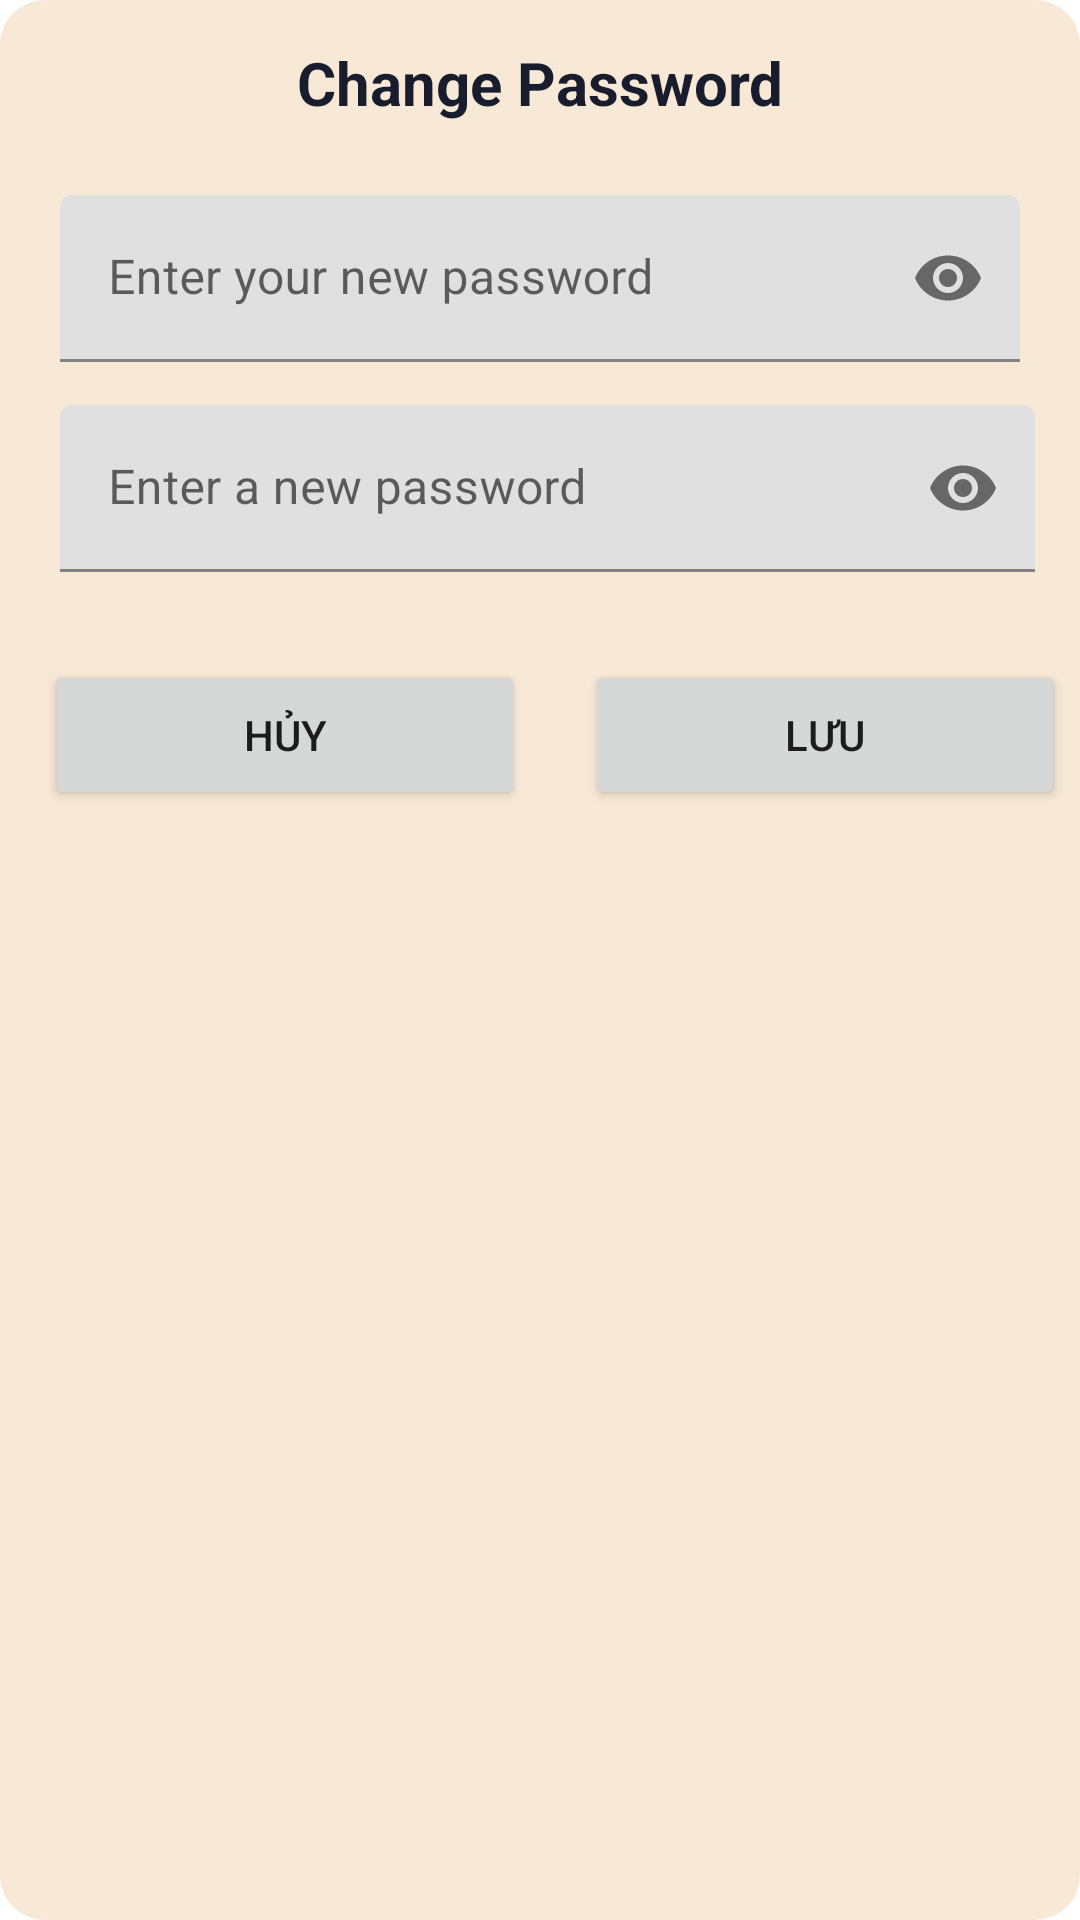

Write the Android layout XML for this screen, with the resource values it uses.
<!-- AndroidManifest.xml: application theme Theme.CoffeeApp -->
<!-- res/layout/dialog_doipass.xml -->
<?xml version="1.0" encoding="utf-8"?>
<LinearLayout xmlns:android="http://schemas.android.com/apk/res/android"
    android:layout_width="wrap_content"
    android:layout_height="wrap_content"
    xmlns:app="http://schemas.android.com/apk/res-auto"
    android:orientation="vertical"
    android:background="@drawable/boderradius1"
    android:layout_gravity="center">

    <TextView
        android:fontFamily="sans-serif"
        android:layout_width="match_parent"
        android:gravity="center"
        android:textSize="20dp"
        android:textColor="#181D2D"
        android:textStyle="bold"
        android:layout_height="45dp"
        android:text="Change Password"/>
    <LinearLayout
        android:layout_margin="10dp"
        android:layout_width="match_parent"
        android:layout_height="wrap_content"
        android:orientation="vertical">
        <com.google.android.material.textfield.TextInputLayout
            android:id="@+id/textInputPassnew"
            android:layout_width="match_parent"
            android:layout_height="60dp"
            android:layout_margin="5dp"

            app:layout_constraintBottom_toBottomOf="parent"
            app:layout_constraintEnd_toEndOf="parent"
            app:layout_constraintHorizontal_bias="0.0"
            app:layout_constraintStart_toStartOf="parent"
            app:layout_constraintTop_toTopOf="parent"
            app:layout_constraintVertical_bias="0.582"
            app:passwordToggleEnabled="true">

            <com.google.android.material.textfield.TextInputEditText

                android:id="@+id/edtpassnew"
                android:layout_width="match_parent"
                android:layout_height="wrap_content"
                android:hint="Enter your new password"
                android:inputType="textPassword" />
        </com.google.android.material.textfield.TextInputLayout>
        <com.google.android.material.textfield.TextInputLayout
            android:id="@+id/textInputPass"
            android:layout_width="325dp"
            android:layout_height="60dp"
            android:layout_margin="5dp"

            app:layout_constraintBottom_toBottomOf="parent"
            app:layout_constraintEnd_toEndOf="parent"
            app:layout_constraintHorizontal_bias="0.0"
            app:layout_constraintStart_toStartOf="parent"
            app:layout_constraintTop_toTopOf="parent"
            app:layout_constraintVertical_bias="0.582"
            app:passwordToggleEnabled="true">

            <com.google.android.material.textfield.TextInputEditText

                android:id="@+id/edtrepassnew"
                android:layout_width="match_parent"
                android:layout_height="wrap_content"
                android:hint="Enter a new password"
                android:inputType="textPassword" />
        </com.google.android.material.textfield.TextInputLayout>

    </LinearLayout>


    <LinearLayout
        android:layout_width="360dp"

        android:layout_height="match_parent"
        android:orientation="horizontal">
        <Button
            android:id="@+id/btnHuyUpdate"
            android:layout_width="160dp"
            android:layout_margin="10dp"
            android:layout_height="50dp"
            android:layout_weight="1"
            android:text="Hủy"/>
        <Button
            android:id="@+id/btnLuuUpdate"
            android:layout_width="160dp"
            android:layout_margin="10dp"
            android:layout_height="50dp"
            android:layout_weight="1"
            android:text="Lưu"/>
    </LinearLayout>

</LinearLayout>
<!-- resources referenced by this layout -->
<resources>
  <!-- drawable boderradius1 (drawable) -->
  <?xml version="1.0" encoding="UTF-8"?>
  <shape xmlns:android="http://schemas.android.com/apk/res/android">
      <solid android:color="#F8E9D6"/>
  #F8E9D6
  
  
      <padding
          android:left="5dp"
          android:top="5dp"
          android:right="5dp"
          android:bottom="5dp"/>
      <corners
          android:bottomRightRadius="15dp"
          android:bottomLeftRadius="15dp"
          android:topLeftRadius="15dp"
          android:topRightRadius="15dp"/>
  </shape>
  <style name="Theme.CoffeeApp" parent="Theme.MaterialComponents.DayNight.NoActionBar">
          
          <item name="colorPrimary">@color/purple_500</item>
          <item name="colorPrimaryVariant">@color/purple_700</item>
          <item name="colorOnPrimary">@color/white</item>
          
          <item name="colorSecondary">@color/teal_200</item>
          <item name="colorSecondaryVariant">@color/teal_700</item>
          <item name="colorOnSecondary">@color/black</item>
          
          <item name="android:statusBarColor" tools:targetApi="l">?attr/colorPrimaryVariant</item>
          
      </style>
  <color name="purple_500">#C28E79</color>
  <color name="purple_700">#C28E79</color>
  <color name="white">#FFFFFFFF</color>
  <color name="teal_200">#FF03DAC5</color>
  <color name="teal_700">#FF018786</color>
  <color name="black">#FF000000</color>
</resources>
